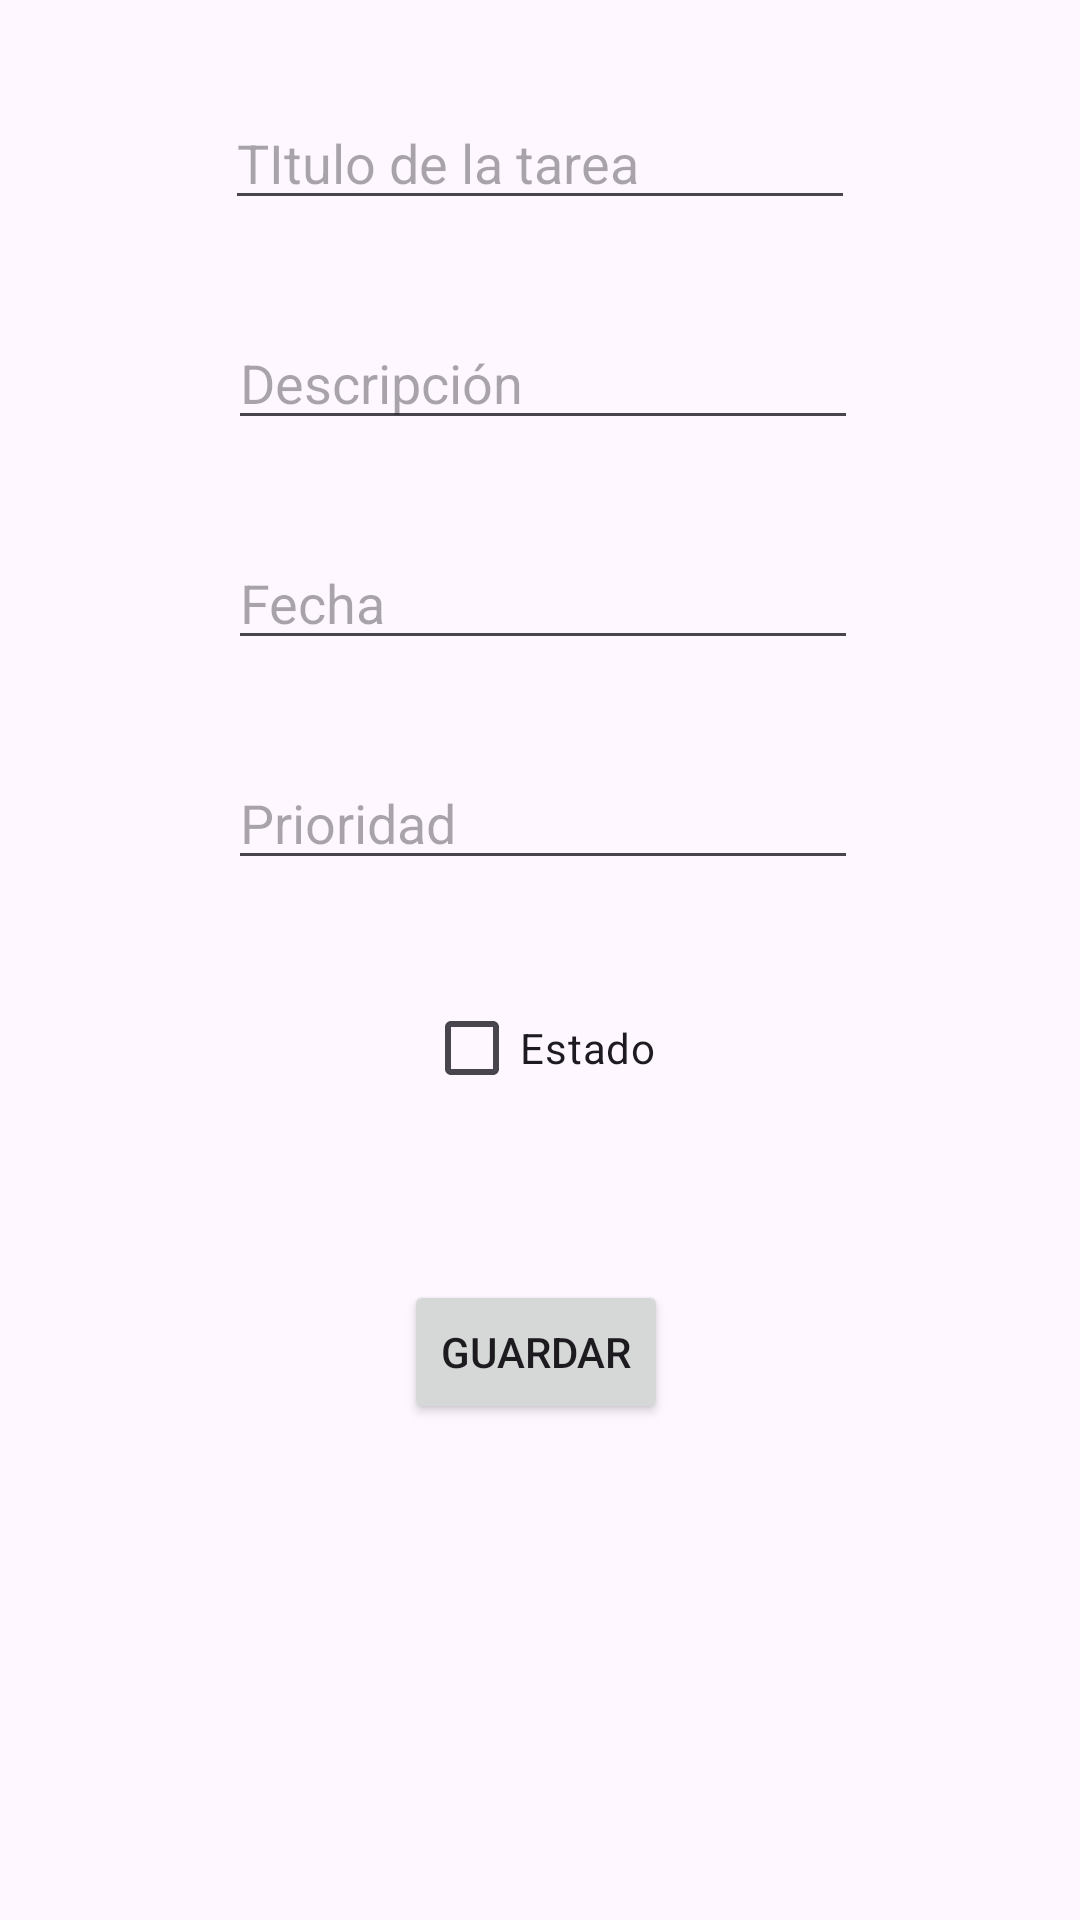

This screen was rendered from an Android layout file. Write that file and the resources it references.
<!-- AndroidManifest.xml: application theme Theme.MVVM_ROOM_059 -->
<!-- res/layout/fragment_second.xml -->
<?xml version="1.0" encoding="utf-8"?>
<androidx.constraintlayout.widget.ConstraintLayout xmlns:android="http://schemas.android.com/apk/res/android"
    xmlns:app="http://schemas.android.com/apk/res-auto"
    xmlns:tools="http://schemas.android.com/tools"
    android:layout_width="match_parent"
    android:layout_height="match_parent"
    tools:context=".SecondFragment">

    <EditText
        android:id="@+id/et_title"
        android:layout_width="wrap_content"
        android:layout_height="wrap_content"
        android:layout_marginTop="32dp"
        android:ems="10"
        android:hint="TItulo de la tarea"
        android:inputType="textPersonName"
        app:layout_constraintEnd_toEndOf="parent"
        app:layout_constraintStart_toStartOf="parent"
        app:layout_constraintTop_toTopOf="parent" />

    <EditText
        android:id="@+id/et_description"
        android:layout_width="wrap_content"
        android:layout_height="wrap_content"
        android:layout_marginStart="1dp"
        android:layout_marginTop="32dp"
        android:ems="10"
        android:hint="Descripción"
        android:inputType="textPersonName"
        app:layout_constraintStart_toStartOf="@+id/et_title"
        app:layout_constraintTop_toBottomOf="@+id/et_title" />

    <EditText
        android:id="@+id/et_date"
        android:layout_width="wrap_content"
        android:layout_height="wrap_content"
        android:layout_marginTop="32dp"
        android:ems="10"
        android:hint="Fecha"
        android:inputType="date"
        app:layout_constraintStart_toStartOf="@+id/et_description"
        app:layout_constraintTop_toBottomOf="@+id/et_description" />

    <EditText
        android:id="@+id/et_priority"
        android:layout_width="wrap_content"
        android:layout_height="wrap_content"
        android:layout_marginTop="32dp"
        android:ems="10"
        android:hint="Prioridad"
        android:inputType="number"
        app:layout_constraintStart_toStartOf="@+id/et_date"
        app:layout_constraintTop_toBottomOf="@+id/et_date" />

    <CheckBox
        android:id="@+id/cb_statenew"
        android:layout_width="wrap_content"
        android:layout_height="wrap_content"
        android:layout_marginTop="32dp"
        android:text="Estado"
        app:layout_constraintEnd_toEndOf="parent"
        app:layout_constraintStart_toStartOf="parent"
        app:layout_constraintTop_toBottomOf="@+id/et_priority" />

    <Button
        android:id="@+id/btnsave"
        android:layout_width="wrap_content"
        android:layout_height="wrap_content"
        android:layout_marginEnd="3dp"
        android:layout_marginBottom="112dp"
        android:text="Guardar"
        app:layout_constraintBottom_toBottomOf="parent"
        app:layout_constraintEnd_toEndOf="parent"
        app:layout_constraintStart_toStartOf="parent"
        app:layout_constraintTop_toBottomOf="@+id/cb_statenew" />
</androidx.constraintlayout.widget.ConstraintLayout>
<!-- resources referenced by this layout -->
<resources>
  <style name="Theme.MVVM_ROOM_059" parent="Base.Theme.MVVM_ROOM_059" />
  <style name="Base.Theme.MVVM_ROOM_059" parent="Theme.Material3.DayNight.NoActionBar">
          
          
      </style>
</resources>
